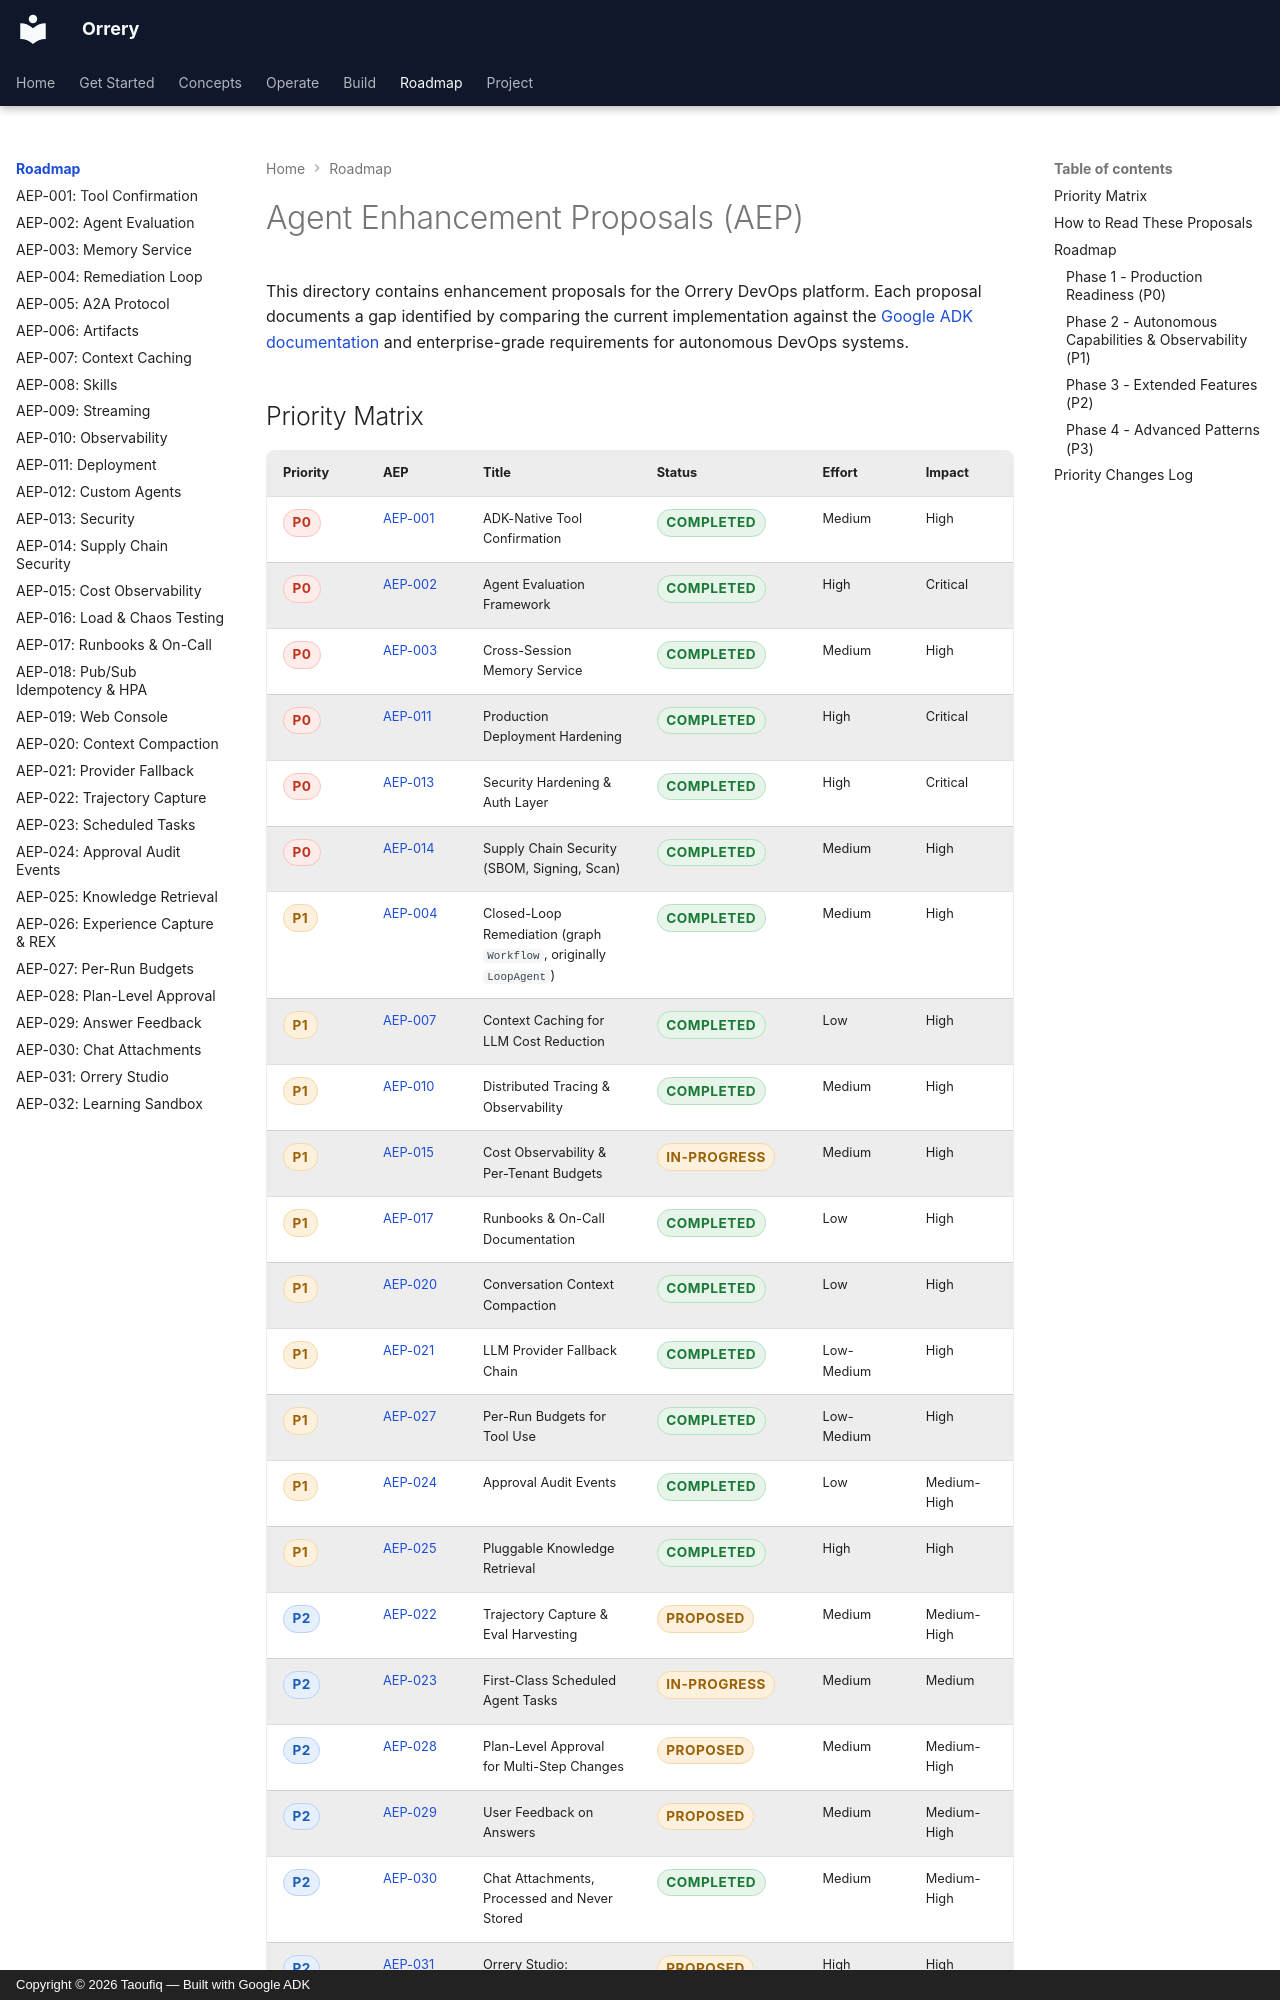

repository: BAHALLA/orrery · page: enhancements/index.html · generator: mkdocs · copyright: Copyright © 2026 Taoufiq — Built with Google ADK

# Agent Enhancement Proposals (AEP)

This directory contains enhancement proposals for the Orrery DevOps platform.
Each proposal documents a gap identified by comparing the current implementation
against the [Google ADK documentation](https://google.github.io/adk-docs/) and
enterprise-grade requirements for autonomous DevOps systems.
